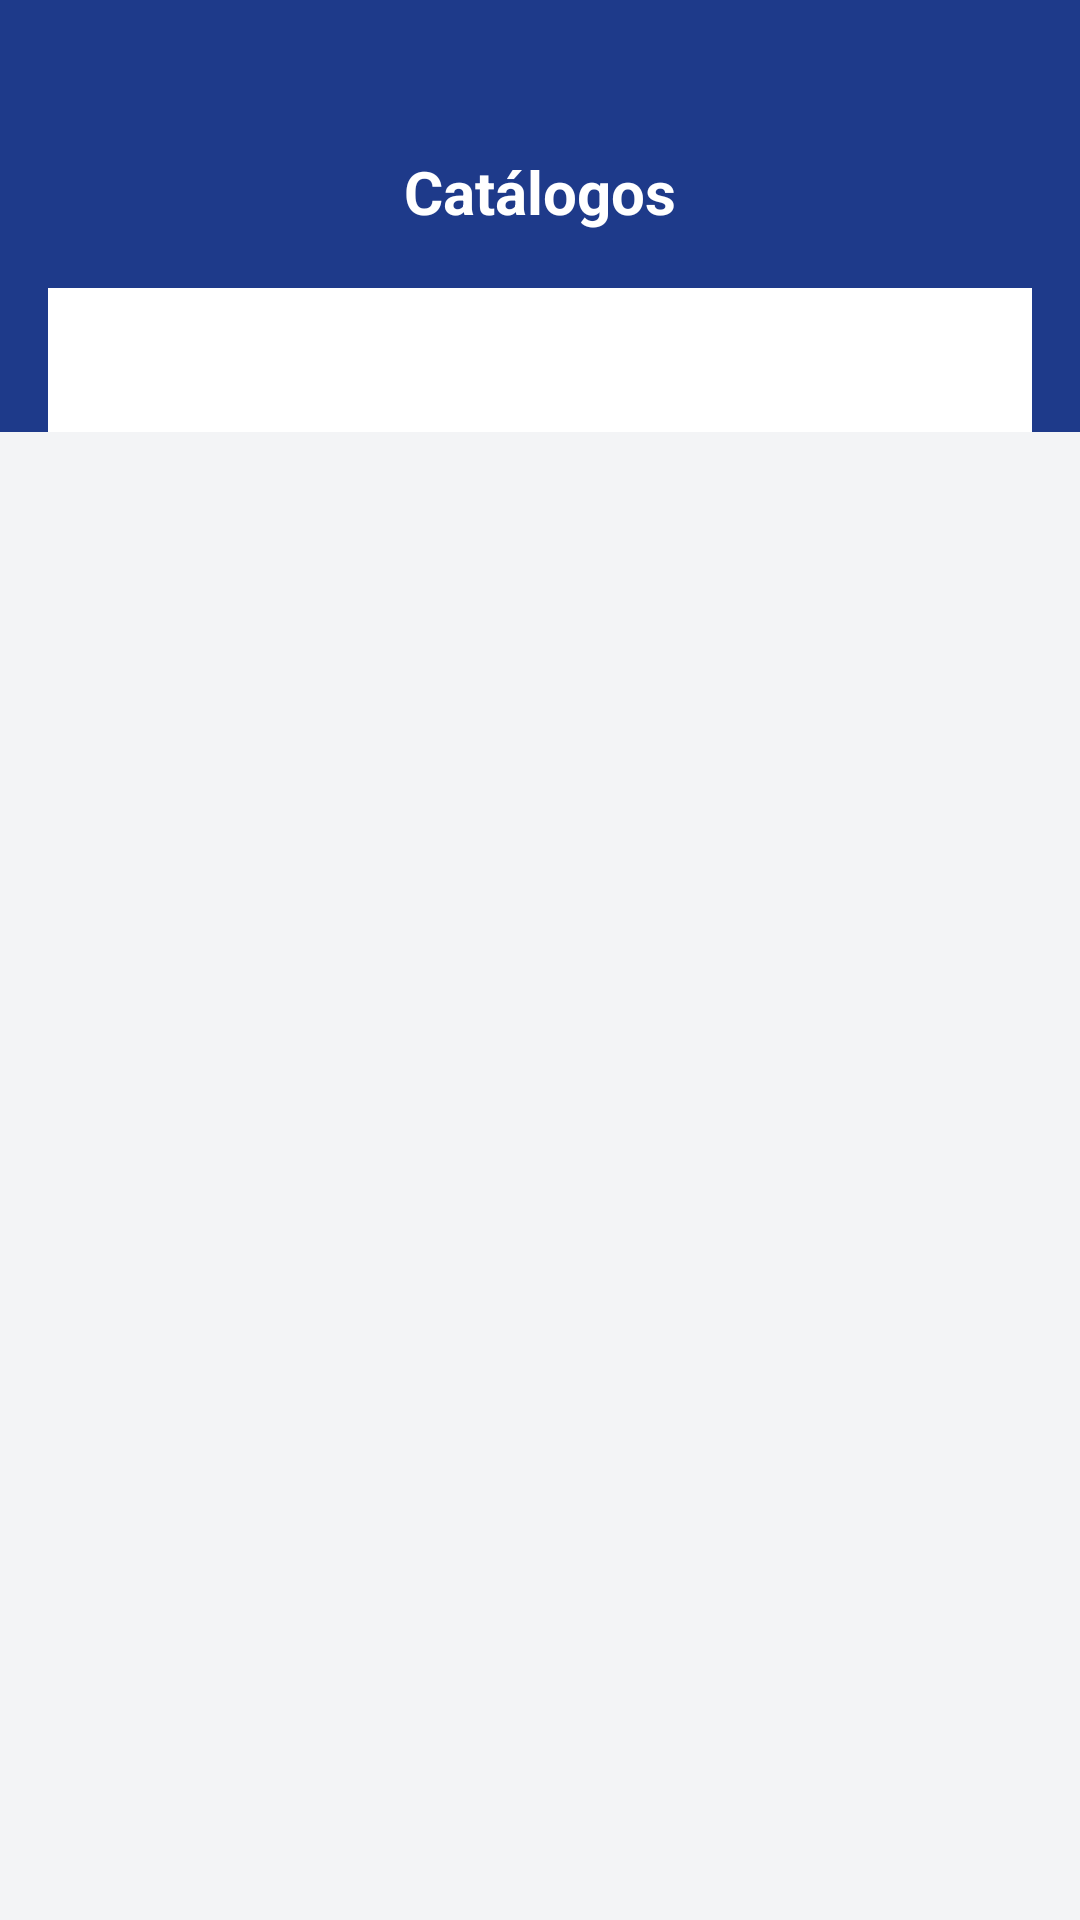

Here is an Android app screen rendered from its layout file. Give the layout XML and the strings, colors and styles it references.
<!-- AndroidManifest.xml: application theme Theme.ControlStock -->
<!-- res/layout/activity_catalogos.xml -->
<?xml version="1.0" encoding="utf-8"?>
<LinearLayout xmlns:android="http://schemas.android.com/apk/res/android"
    xmlns:app="http://schemas.android.com/apk/res-auto"
    android:layout_width="match_parent"
    android:layout_height="match_parent"
    android:orientation="vertical"
    android:background="#F3F4F6">

    
    <LinearLayout
        android:layout_width="match_parent"
        android:layout_height="wrap_content"
        android:background="#1E3A8A"
        android:orientation="vertical"
        android:paddingStart="16dp"
        android:paddingEnd="16dp"
        android:paddingTop="40dp"
        android:paddingBottom="0dp">

        <RelativeLayout
            android:layout_width="match_parent"
            android:layout_height="48dp">

            <ImageView
                android:id="@+id/btnVolver"
                android:layout_width="40dp"
                android:layout_height="40dp"
                android:layout_centerVertical="true"
                android:src="@drawable/ct_arrow_back"
                android:tint="#FFFFFF"
                android:padding="8dp"/>

            <TextView
                android:layout_width="wrap_content"
                android:layout_height="wrap_content"
                android:layout_centerInParent="true"
                android:text="Catálogos"
                android:textColor="#FFFFFF"
                android:textSize="20sp"
                android:textStyle="bold"/>
        </RelativeLayout>

        
        <com.google.android.material.tabs.TabLayout
            android:id="@+id/tabLayout"
            android:layout_width="match_parent"
            android:layout_height="48dp"
            android:layout_marginTop="8dp"
            app:tabGravity="fill"
            app:tabMode="fixed"
            app:tabSelectedTextColor="#3F51B5"
            app:tabTextColor="#93C5FD"
            app:tabIndicatorColor="#FFFFFF"
            app:tabIndicatorHeight="3dp"
            app:tabBackground="@android:color/transparent"/>
    </LinearLayout>

    
    <androidx.viewpager2.widget.ViewPager2
        android:id="@+id/viewPager"
        android:layout_width="match_parent"
        android:layout_height="match_parent"/>

</LinearLayout>
<!-- resources referenced by this layout -->
<resources>
  <style name="Theme.ControlStock" parent="Theme.MaterialComponents.DayNight.DarkActionBar">
          
          <item name="colorPrimary">@color/purple_500</item>
          <item name="colorPrimaryVariant">@color/purple_700</item>
          <item name="colorOnPrimary">@color/white</item>
          
          <item name="colorSecondary">@color/teal_200</item>
          <item name="colorSecondaryVariant">@color/teal_700</item>
          <item name="colorOnSecondary">@color/black</item>
          
          <item name="android:statusBarColor">?attr/colorPrimaryVariant</item>
          
      </style>
  <color name="purple_500">#FF6200EE</color>
  <color name="purple_700">#FF3700B3</color>
  <color name="white">#FFFFFFFF</color>
  <color name="teal_200">#FF03DAC5</color>
  <color name="teal_700">#FF018786</color>
  <color name="black">#FF000000</color>
</resources>
